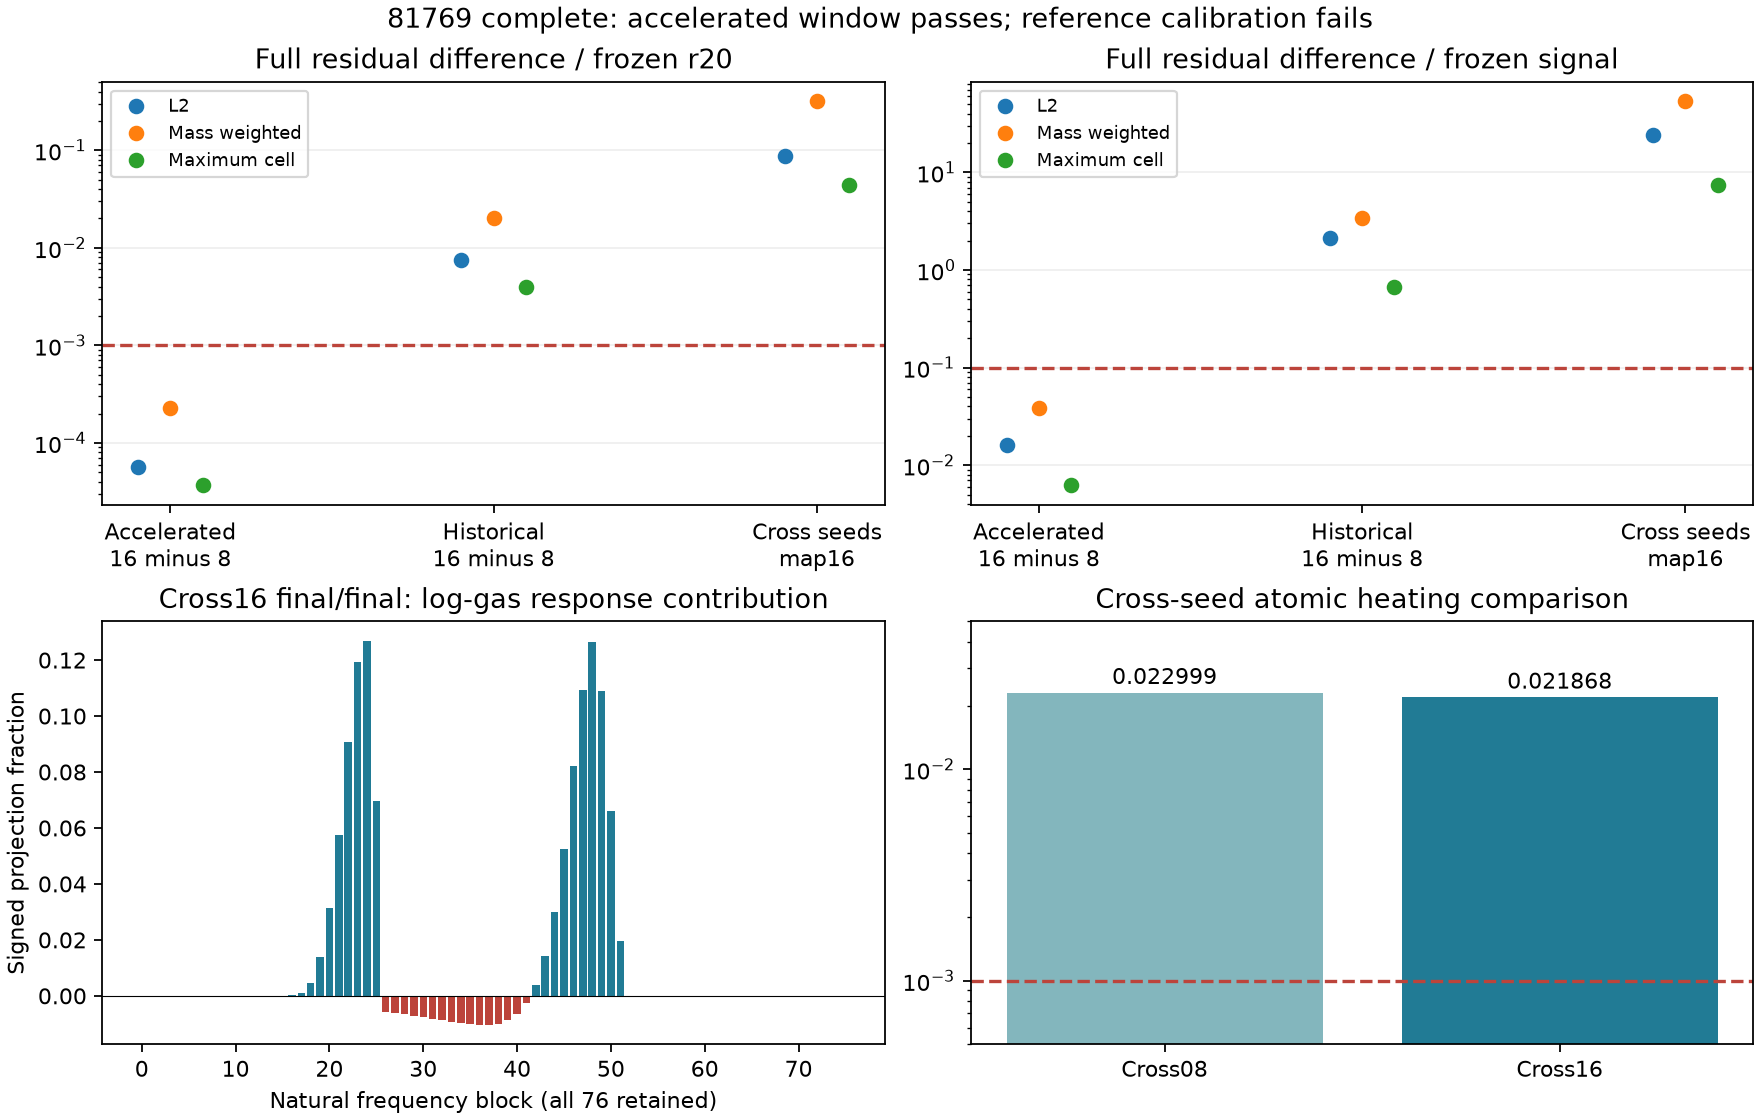

Data behind this chart, as committed beside it:
comparison, metric, scale, value
Accelerated 16 minus 8, L2, reference, 5.709038327913377e-05
Historical 16 minus 8, L2, reference, 0.007573
Cross seeds map16, L2, reference, 0.08697
Accelerated 16 minus 8, Mass weighted, reference, 0.0002278
Historical 16 minus 8, Mass weighted, reference, 0.02015
Cross seeds map16, Mass weighted, reference, 0.3205
Accelerated 16 minus 8, Maximum cell, reference, 3.6685721851652405e-05
Historical 16 minus 8, Maximum cell, reference, 0.003963
Cross seeds map16, Maximum cell, reference, 0.0438
Accelerated 16 minus 8, L2, signal, 0.01593
Historical 16 minus 8, L2, signal, 2.112
Cross seeds map16, L2, signal, 24.26
Accelerated 16 minus 8, Mass weighted, signal, 0.03834
Historical 16 minus 8, Mass weighted, signal, 3.391
Cross seeds map16, Mass weighted, signal, 53.93
Accelerated 16 minus 8, Maximum cell, signal, 0.006204
Historical 16 minus 8, Maximum cell, signal, 0.6701
Cross seeds map16, Maximum cell, signal, 7.407
cross16 final/final, 0, signed projection, 0.0
cross16 final/final, 1, signed projection, 0.0
cross16 final/final, 2, signed projection, 0.0
cross16 final/final, 3, signed projection, 2.285495983735401e-22
cross16 final/final, 4, signed projection, 3.37810121710966e-19
cross16 final/final, 5, signed projection, 4.432860259241856e-20
cross16 final/final, 6, signed projection, 2.4672109710039055e-18
cross16 final/final, 7, signed projection, 7.871293935669494e-16
cross16 final/final, 8, signed projection, 1.244514893991143e-13
cross16 final/final, 9, signed projection, 9.537746803829008e-12
cross16 final/final, 10, signed projection, 3.777916829345952e-10
cross16 final/final, 11, signed projection, 8.286416351664809e-09
cross16 final/final, 12, signed projection, 1.096633686268164e-07
cross16 final/final, 13, signed projection, 9.720170991002208e-07
cross16 final/final, 14, signed projection, 6.457112775646429e-06
cross16 final/final, 15, signed projection, 3.589083632201223e-05
cross16 final/final, 16, signed projection, 0.000191
cross16 final/final, 17, signed projection, 0.001019
cross16 final/final, 18, signed projection, 0.00445
cross16 final/final, 19, signed projection, 0.01376
cross16 final/final, 20, signed projection, 0.0313
cross16 final/final, 21, signed projection, 0.05765
cross16 final/final, 22, signed projection, 0.09069
cross16 final/final, 23, signed projection, 0.1194
cross16 final/final, 24, signed projection, 0.1269
cross16 final/final, 25, signed projection, 0.06974
cross16 final/final, 26, signed projection, -0.005654
cross16 final/final, 27, signed projection, -0.006118
cross16 final/final, 28, signed projection, -0.006615
cross16 final/final, 29, signed projection, -0.007139
cross16 final/final, 30, signed projection, -0.007686
cross16 final/final, 31, signed projection, -0.008248
cross16 final/final, 32, signed projection, -0.008811
cross16 final/final, 33, signed projection, -0.009355
cross16 final/final, 34, signed projection, -0.009847
cross16 final/final, 35, signed projection, -0.01024
cross16 final/final, 36, signed projection, -0.01046
cross16 final/final, 37, signed projection, -0.0104
cross16 final/final, 38, signed projection, -0.00989
cross16 final/final, 39, signed projection, -0.008687
cross16 final/final, 40, signed projection, -0.006409
cross16 final/final, 41, signed projection, -0.002477
... 36 more rows
